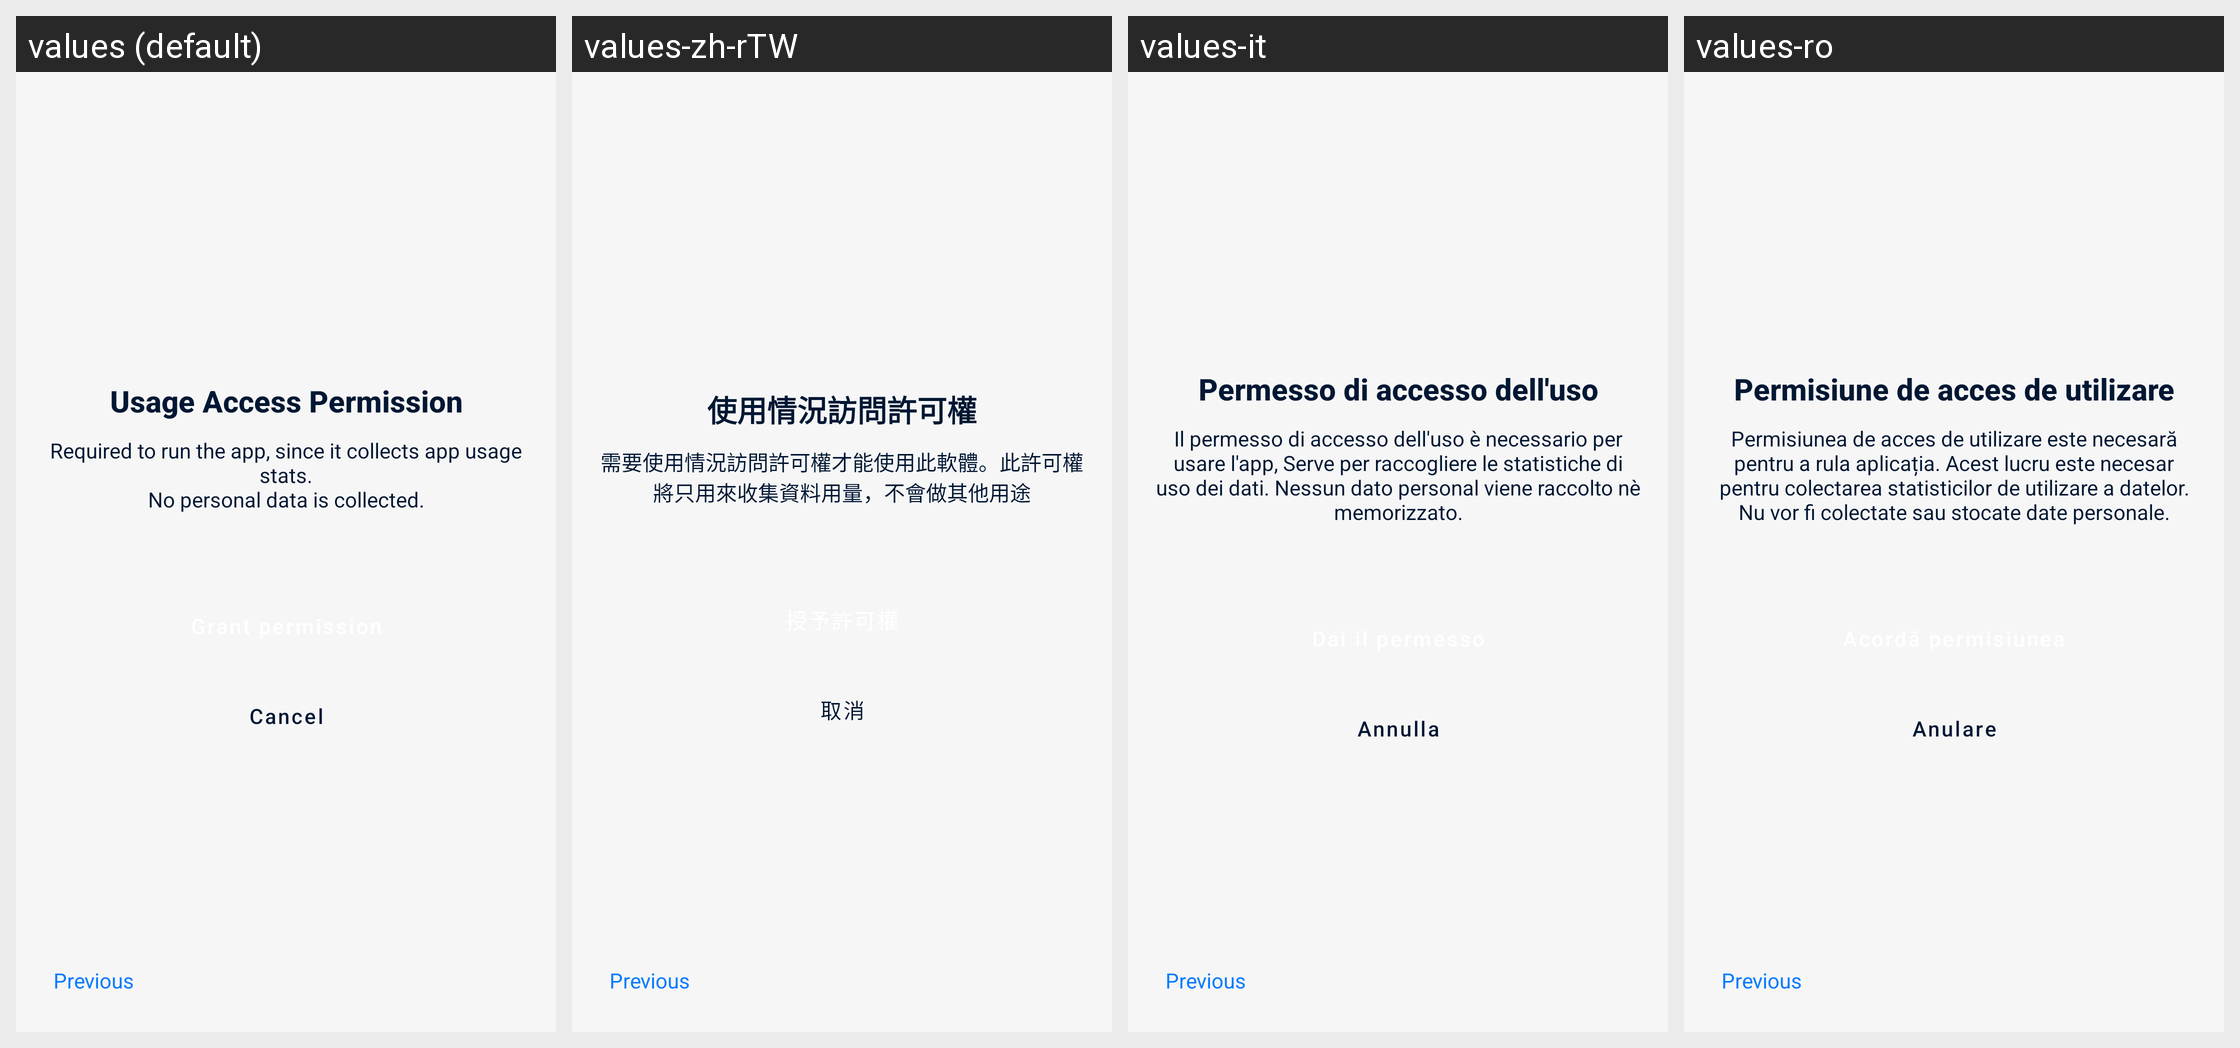

The same Android screen rendered under several of its app's locales, left to right. List the strings drawn on it with the default value and each locale's translation.
Android screen res/layout/fragment_request_usage_permission.xml rendered under 4 locales, left to right: values (default), values-zh-rTW, values-it, values-ro. Device: Nexus 5 (rendered at 1080×1920; each locale shown at half size, 540×960, under a caption strip naming it); theme Theme.DataMonitor.
Other locales in the repository, not shown: values-ar, values-de, values-es, values-fr, values-ko, values-ml, values-nb-rNO, values-pt-rBR, values-ru, values-tr, values-uk, values-zh-rCN.
Strings drawn on this screen, with the default value and each locale's value (text and hints the layout hard-codes, and strings that could not be matched under every locale, appear in the picture but are not listed):

usage_access_permission
  values: Usage Access Permission
  values-zh-rTW: 使用情況訪問許可權
  values-it: Permesso di accesso dell'uso
  values-ro: Permisiune de acces de utilizare

usage_access_body
  values: Required to run the app, since it collects app usage stats.
      No personal data is collected.
  values-zh-rTW: 需要使用情況訪問許可權才能使用此軟體。此許可權將只用來收集資料用量，不會做其他用途
  values-it: Il permesso di accesso dell'uso è necessario per usare l'app, Serve per raccogliere le statistiche di uso dei dati. Nessun dato personal viene raccolto nè memorizzato.
  values-ro: Permisiunea de acces de utilizare este necesară pentru a rula aplicația. Acest lucru este necesar pentru colectarea statisticilor de utilizare a datelor. Nu vor fi colectate sau stocate date personale.

action_cancel
  values: Cancel
  values-zh-rTW: 取消
  values-it: Annulla
  values-ro: Anulare
